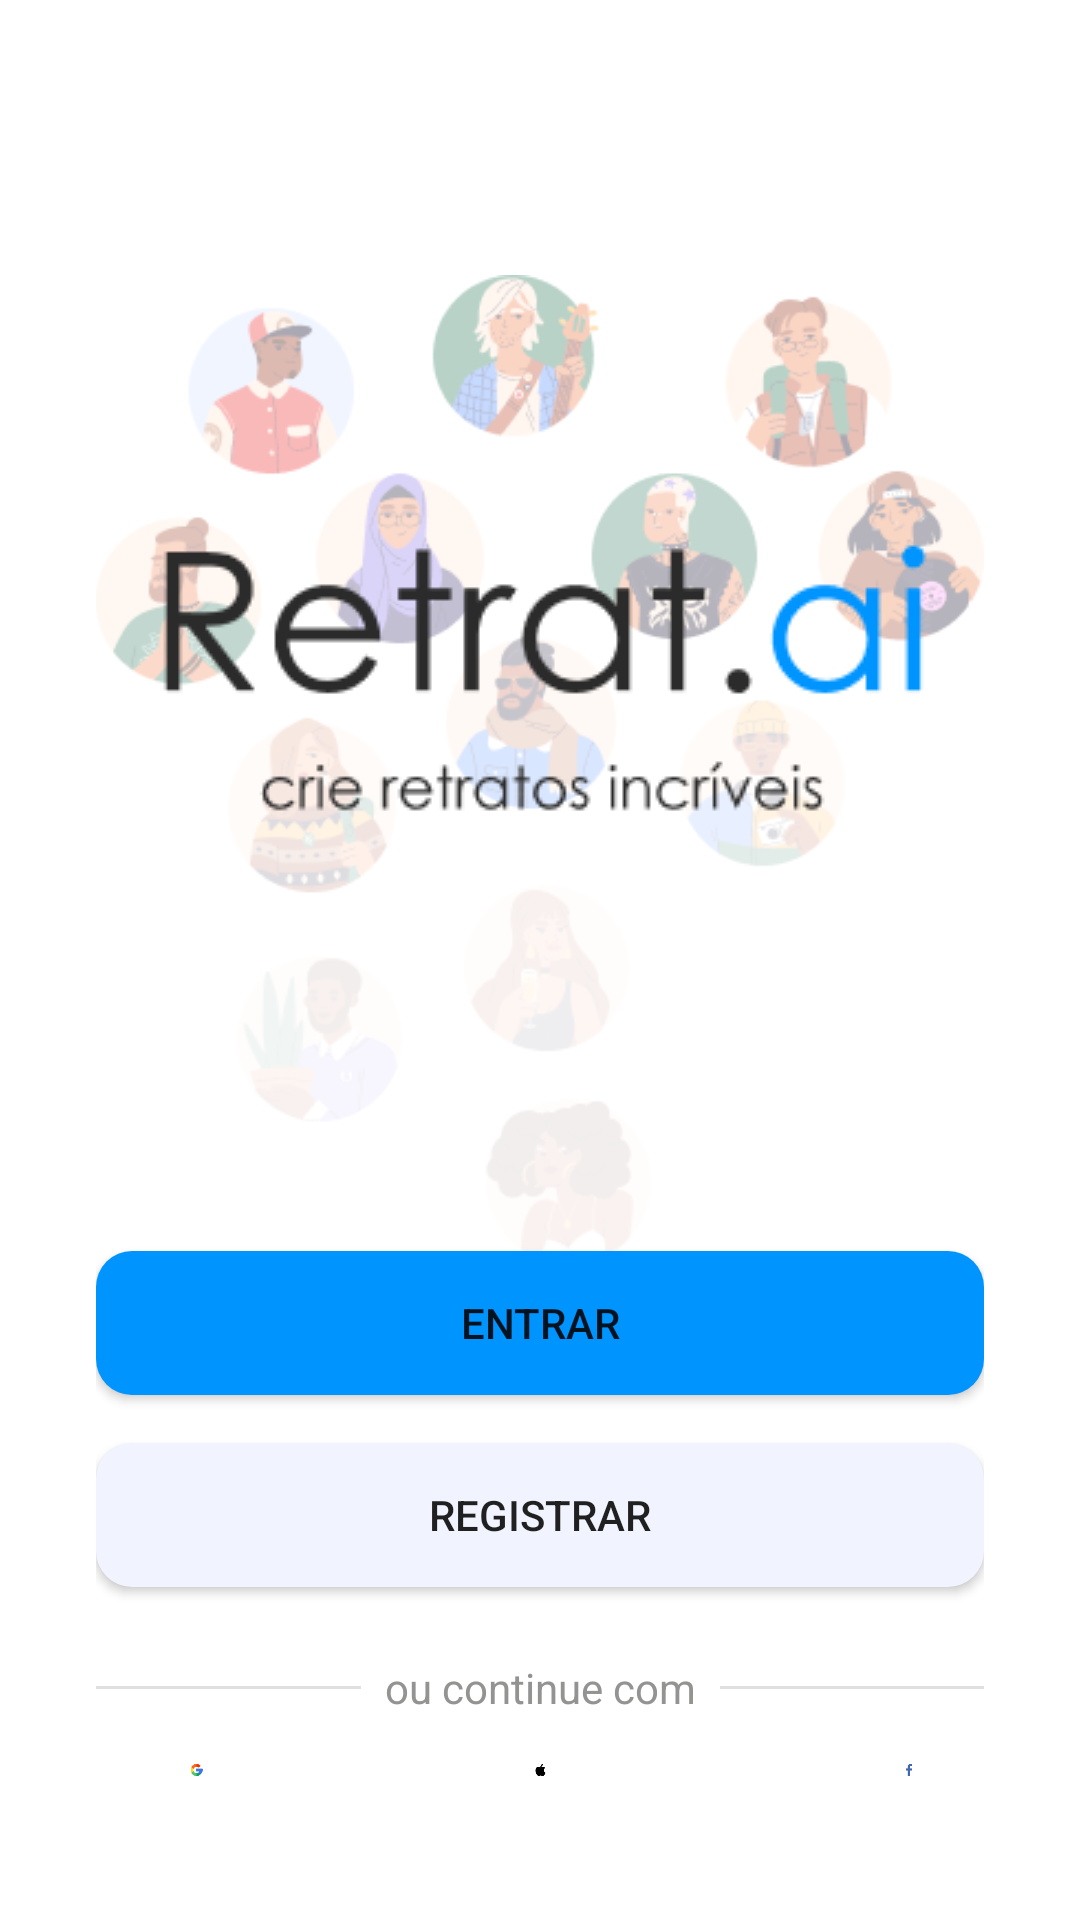

Android layout source for this screen:
<!-- AndroidManifest.xml: application theme Theme.RetratAI -->
<!-- res/layout/activity_home.xml -->
<?xml version="1.0" encoding="utf-8"?>
<androidx.constraintlayout.widget.ConstraintLayout xmlns:android="http://schemas.android.com/apk/res/android"
    xmlns:app="http://schemas.android.com/apk/res-auto"
    xmlns:tools="http://schemas.android.com/tools"
    android:layout_width="match_parent"
    android:layout_height="match_parent"
    android:padding="32dp"
    tools:context=".ui.home.HomeActivity">

    <ImageView
        android:layout_width="wrap_content"
        android:layout_height="wrap_content"
        android:importantForAccessibility="no"
        android:src="@drawable/home_background"
        app:layout_constraintEnd_toEndOf="parent"
        app:layout_constraintStart_toStartOf="parent"
        app:layout_constraintTop_toTopOf="parent" />


    <ImageView
        android:id="@+id/logo"
        android:layout_width="wrap_content"
        android:layout_height="wrap_content"
        android:src="@drawable/logo"
        app:layout_constraintBottom_toTopOf="@id/enter_button"
        app:layout_constraintEnd_toEndOf="parent"
        app:layout_constraintStart_toStartOf="parent"
        app:layout_constraintTop_toTopOf="parent"
        android:contentDescription="@string/logo_content_description"/>

    <Button
        android:id="@+id/enter_button"
        android:layout_width="match_parent"
        android:layout_height="wrap_content"
        android:text="@string/enter"
        android:background="@drawable/button_blue_shape"
        app:layout_constraintBottom_toBottomOf="parent"
        app:layout_constraintEnd_toEndOf="parent"
        app:layout_constraintStart_toStartOf="parent"
        app:layout_constraintTop_toBottomOf="@id/logo" />

    <Button
        android:id="@+id/register_button"
        android:layout_width="match_parent"
        android:layout_height="wrap_content"
        android:layout_marginTop="16dp"
        android:text="@string/register"
        android:background="@drawable/button_purple_shape"
        app:layout_constraintEnd_toEndOf="parent"
        app:layout_constraintStart_toStartOf="parent"
        app:layout_constraintTop_toBottomOf="@id/enter_button" />

    <androidx.constraintlayout.widget.ConstraintLayout
        android:id="@+id/continue_with"
        android:layout_width="match_parent"
        android:layout_height="wrap_content"
        android:layout_marginTop="24dp"
        app:layout_constraintEnd_toEndOf="parent"
        app:layout_constraintStart_toStartOf="parent"
        app:layout_constraintTop_toBottomOf="@id/register_button">

        <com.google.android.material.divider.MaterialDivider
            android:layout_width="0dp"
            android:layout_height="wrap_content"
            android:layout_marginEnd="8dp"
            app:layout_constraintBottom_toBottomOf="parent"
            app:layout_constraintEnd_toStartOf="@id/continue_with_text"
            app:layout_constraintStart_toStartOf="parent"
            app:layout_constraintTop_toTopOf="parent" />

        <TextView
            android:id="@+id/continue_with_text"
            android:layout_width="wrap_content"
            android:layout_height="wrap_content"
            android:text="@string/continue_with"
            android:textColor="@color/grey_100"
            app:layout_constraintBottom_toBottomOf="parent"
            app:layout_constraintEnd_toEndOf="parent"
            app:layout_constraintStart_toStartOf="parent"
            app:layout_constraintTop_toTopOf="parent" />

        <com.google.android.material.divider.MaterialDivider
            android:layout_width="0dp"
            android:layout_height="wrap_content"
            android:layout_marginStart="8dp"
            app:layout_constraintBottom_toBottomOf="parent"
            app:layout_constraintEnd_toEndOf="parent"
            app:layout_constraintStart_toEndOf="@id/continue_with_text"
            app:layout_constraintTop_toTopOf="parent" />
    </androidx.constraintlayout.widget.ConstraintLayout>

    <androidx.constraintlayout.widget.ConstraintLayout
        android:id="@+id/social_icons"
        android:layout_width="match_parent"
        android:layout_height="0dp"
        android:padding="16dp"
        app:layout_constraintBottom_toBottomOf="parent"
        app:layout_constraintEnd_toEndOf="parent"
        app:layout_constraintStart_toStartOf="parent"
        app:layout_constraintTop_toBottomOf="@id/continue_with">

        <ImageView
            android:id="@+id/google_icon"
            android:layout_width="wrap_content"
            android:layout_height="wrap_content"
            android:src="@drawable/google_icon"
            android:contentDescription="@string/google_icon_content_description"
            app:layout_constraintBottom_toBottomOf="parent"
            app:layout_constraintStart_toStartOf="parent"
            app:layout_constraintTop_toTopOf="parent" />

        <ImageView
            android:id="@+id/apple_icon"
            android:layout_width="wrap_content"
            android:layout_height="wrap_content"
            android:src="@drawable/apple_icon"
            android:contentDescription="@string/apple_icon_content_description"
            app:layout_constraintBottom_toBottomOf="parent"
            app:layout_constraintEnd_toEndOf="parent"
            app:layout_constraintStart_toStartOf="parent"
            app:layout_constraintTop_toTopOf="parent" />

        <ImageView
            android:id="@+id/facebook_icon"
            android:layout_width="wrap_content"
            android:layout_height="wrap_content"
            android:src="@drawable/facebook_icon"
            android:contentDescription="@string/facebook_icon_content_description"
            app:layout_constraintBottom_toBottomOf="parent"
            app:layout_constraintEnd_toEndOf="parent"
            app:layout_constraintTop_toTopOf="parent" />

    </androidx.constraintlayout.widget.ConstraintLayout>


</androidx.constraintlayout.widget.ConstraintLayout>
<!-- resources referenced by this layout -->
<resources>
  <color name="grey_100">#939392</color>
  <!-- drawable apple_icon: png bitmap (drawable, 556 bytes) -->
  <!-- drawable button_blue_shape (drawable) -->
  <?xml version="1.0" encoding="utf-8"?>
  <shape xmlns:android="http://schemas.android.com/apk/res/android">
      <solid android:color="@color/blue_200" />
      <corners android:radius="12dp" />
  </shape>
  <!-- drawable button_purple_shape (drawable) -->
  <?xml version="1.0" encoding="utf-8"?>
  <shape xmlns:android="http://schemas.android.com/apk/res/android">
      <solid android:color="@color/purple_100"/>
      <corners android:radius="12dp" />
  </shape>
  <!-- drawable facebook_icon: png bitmap (drawable, 348 bytes) -->
  <!-- drawable google_icon: png bitmap (drawable, 1243 bytes) -->
  <!-- drawable home_background: png bitmap (drawable, 67254 bytes) -->
  <!-- drawable logo: png bitmap (drawable, 6305 bytes) -->
  <string name="apple_icon_content_description">Entrar com Apple</string>
  <string name="continue_with">ou continue com</string>
  <string name="enter">entrar</string>
  <string name="facebook_icon_content_description">Entrar com Facebook</string>
  <string name="google_icon_content_description">Entrar com Google</string>
  <string name="logo_content_description">Logotipo do Retrataí</string>
  <string name="register">registrar</string>
  <style name="Theme.RetratAI" parent="Theme.MaterialComponents.DayNight.NoActionBar">
          <item name="windowActionBar">false</item>
          <item name="windowNoTitle">true</item>
  
          
          <item name="colorPrimary">@color/blue_200</item>
          <item name="colorPrimaryVariant">@color/purple_700</item>
          <item name="colorOnPrimary">@color/white</item>
          
          <item name="colorSecondary">@color/teal_200</item>
          <item name="colorSecondaryVariant">@color/teal_700</item>
          <item name="colorOnSecondary">@color/black</item>
          
          <item name="android:statusBarColor">?attr/colorPrimaryVariant</item>
          
      </style>
  <color name="blue_200">#0094FF</color>
  <color name="purple_100">#F1F3FF</color>
  <color name="purple_700">#FF3700B3</color>
  <color name="white">#FFFFFFFF</color>
  <color name="teal_200">#FF03DAC5</color>
  <color name="teal_700">#FF018786</color>
  <color name="black">#FF000000</color>
</resources>
